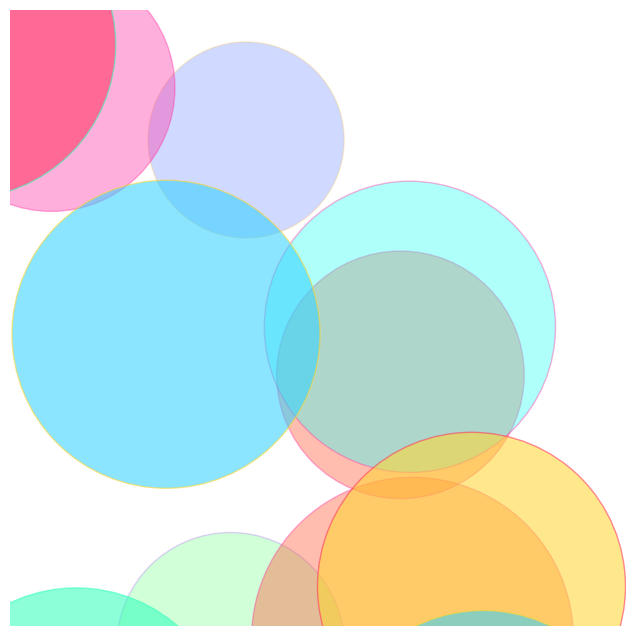

Write the Python code that produced this figure.
import numpy as np
import matplotlib.pyplot as plt
from matplotlib.animation import FuncAnimation

# Set up the figure and axis
fig, ax = plt.subplots(figsize=(8, 8))
ax.set_aspect('equal')
ax.axis('off')

# Parameters
num_layers = 3  # Number of animated layers
num_circles_per_layer = 10  # Circles per layer
color_maps = [["#FF5733", "#FFBD33", "#33FF57", "#335BFF", "#9A33FF"],  # Layer 1 colors
              ["#FF33A6", "#A633FF", "#33FFF5", "#FF5733", "#FFBD33"],  # Layer 2 colors
              ["#33D1FF", "#33FFBD", "#FF335E", "#FFD733", "#33FF57"]]  # Layer 3 colors

# Initialize circles for each layer
layers = []
for layer in range(num_layers):
    circles = []
    for _ in range(num_circles_per_layer):
        x, y = np.random.uniform(-1, 1), np.random.uniform(-1, 1)
        radius = np.random.uniform(0.05, 0.15)
        color = np.random.choice(color_maps[layer])
        circle = plt.Circle((x, y), radius, color=color, fill=True, alpha=0.3 + 0.2 * layer)
        ax.add_artist(circle)
        circles.append(circle)
    layers.append(circles)

# Function to animate each layer independently
def animate_layers(frame):
    for layer_index, circles in enumerate(layers):
        for circle in circles:
            # Slight movement in position
            x, y = circle.center
            new_x = x + np.random.uniform(-0.01, 0.01)
            new_y = y + np.random.uniform(-0.01, 0.01)
            circle.center = (new_x, new_y)

            # Oscillate radius and shift color
            circle.radius = max(0.05, circle.radius + 0.01 * np.sin(frame / 10 + layer_index))
            circle.set_facecolor(np.random.choice(color_maps[layer_index]))  # Change colors dynamically
            circle.set_alpha(0.4 + 0.2 * np.cos(frame / 20 + layer_index))  # Vary transparency

# Run the animation
anim = FuncAnimation(fig, animate_layers, frames=200, interval=50)

# Save the animation as a GIF using Pillow
anim.save("multi_layer_generative_art.gif", writer="pillow", fps=20)

plt.show()